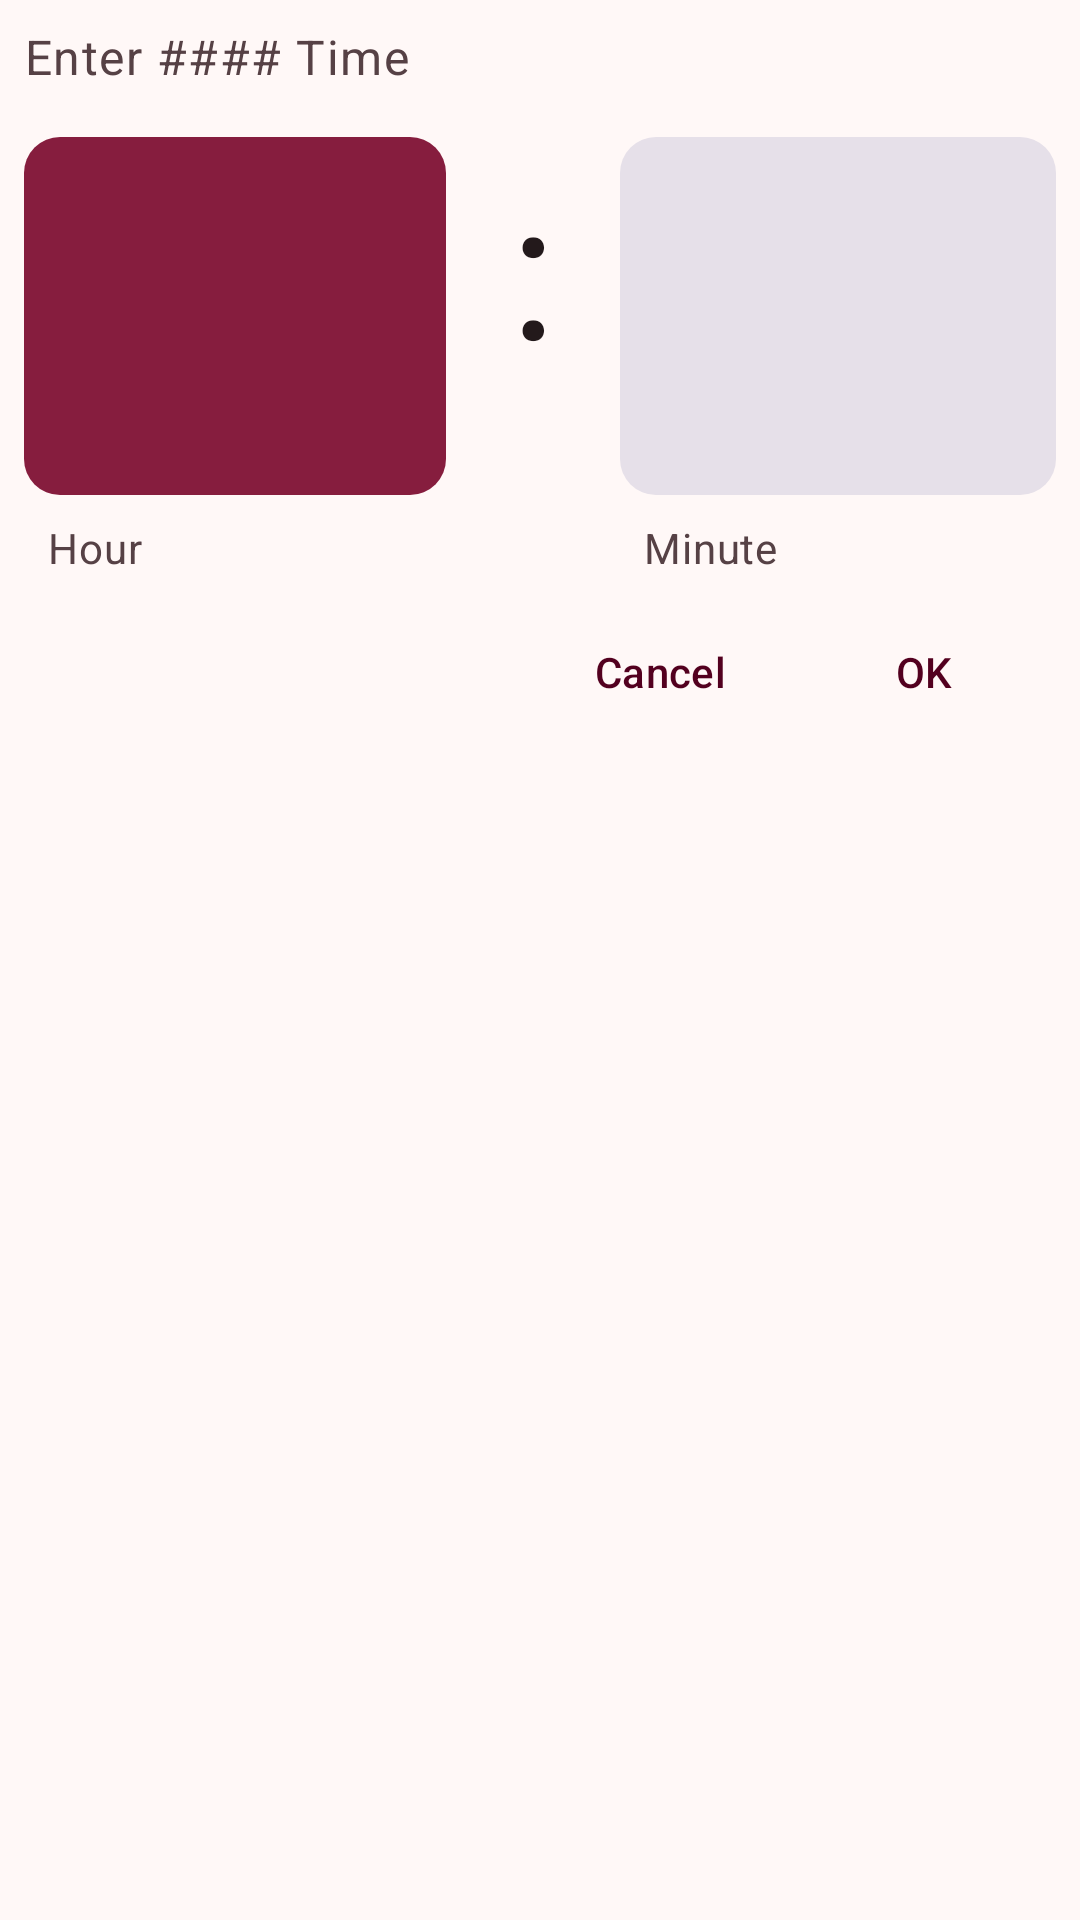

Produce the Android XML layout that renders to this screen, including the resource entries it uses.
<!-- AndroidManifest.xml: application theme AppTheme -->
<!-- res/layout/dialog_time_session.xml -->
<?xml version="1.0" encoding="utf-8"?>
<androidx.constraintlayout.widget.ConstraintLayout xmlns:android="http://schemas.android.com/apk/res/android"
    xmlns:app="http://schemas.android.com/apk/res-auto"
    xmlns:tools="http://schemas.android.com/tools"
    android:layout_width="match_parent"
    android:layout_height="wrap_content"
    android:padding="8dp"
    android:backgroundTint="?attr/colorSurfaceContainerHigh">

    <com.google.android.material.textview.MaterialTextView
        android:id="@+id/materialTextView"
        style="@style/TextAppearance.Material3.BodyLarge"
        android:layout_width="wrap_content"
        android:layout_height="wrap_content"
        android:ellipsize="marquee"
        android:maxLines="1"
        android:text="Enter #### Time"
        android:textColor="?attr/colorOnSurfaceVariant"
        app:layout_constraintEnd_toEndOf="parent"
        app:layout_constraintHorizontal_bias="0.0"
        app:layout_constraintStart_toStartOf="parent"
        app:layout_constraintTop_toTopOf="parent" />

    <LinearLayout
        android:id="@+id/linearLayout2"
        android:layout_width="0dp"
        android:layout_height="wrap_content"
        android:layout_marginTop="16dp"
        android:orientation="horizontal"
        app:layout_constraintEnd_toEndOf="parent"
        app:layout_constraintStart_toStartOf="parent"
        app:layout_constraintTop_toBottomOf="@+id/materialTextView">

        <LinearLayout
            android:layout_width="wrap_content"
            android:layout_height="wrap_content"
            android:layout_weight="2"
            android:orientation="vertical">

            <com.google.android.material.textfield.TextInputLayout
                style="@style/Widget.Material3.TextInputLayout.FilledBox"
                android:layout_width="match_parent"
                android:layout_height="wrap_content"
                android:layout_weight="1"
                app:boxBackgroundColor="?attr/colorPrimaryContainer"
                app:boxCornerRadiusBottomEnd="12dp"
                app:boxCornerRadiusBottomStart="12dp"
                app:boxCornerRadiusTopEnd="12dp"
                app:boxCornerRadiusTopStart="12dp"
                app:boxStrokeWidth="0dp">

                <com.google.android.material.textfield.TextInputEditText
                    android:layout_width="match_parent"
                    android:layout_height="wrap_content"
                    android:inputType="number"
                    android:maxLength="2"
                    android:textColor="?attr/colorOnPrimaryContainer"
                    android:textSize="64sp">

                </com.google.android.material.textfield.TextInputEditText>
            </com.google.android.material.textfield.TextInputLayout>

            <com.google.android.material.textview.MaterialTextView
                android:layout_width="match_parent"
                android:layout_height="wrap_content"
                android:ellipsize="marquee"
                android:maxLines="1"
                android:padding="8dp"
                android:text="Hour"
                android:textAppearance="@style/TextAppearance.Material3.BodyMedium"
                android:textColor="?attr/colorOnSurfaceVariant" />

        </LinearLayout>

        <com.google.android.material.textview.MaterialTextView
            android:layout_width="wrap_content"
            android:layout_height="match_parent"
            android:layout_weight="1"
            android:ellipsize="marquee"
            android:maxLines="1"
            android:text=":"
            android:textAlignment="center"
            android:textColor="?attr/colorOnSurface"
            android:textSize="64sp" />

        <LinearLayout
            android:layout_width="wrap_content"
            android:layout_height="wrap_content"
            android:layout_weight="2"
            android:orientation="vertical">

            <com.google.android.material.textfield.TextInputLayout
                style="@style/Widget.Material3.TextInputLayout.FilledBox"
                android:layout_width="match_parent"
                android:layout_height="wrap_content"
                android:layout_weight="1"
                app:boxBackgroundColor="#E6E0E9"
                app:boxCornerRadiusBottomEnd="12dp"
                app:boxCornerRadiusBottomStart="12dp"
                app:boxCornerRadiusTopEnd="12dp"
                app:boxCornerRadiusTopStart="12dp"
                app:boxStrokeWidth="0dp">

                <com.google.android.material.textfield.TextInputEditText
                    android:layout_width="match_parent"
                    android:layout_height="wrap_content"
                    android:inputType="number"
                    android:maxLength="2"
                    android:textColor="?attr/colorPrimary"
                    android:textSize="64sp">

                </com.google.android.material.textfield.TextInputEditText>
            </com.google.android.material.textfield.TextInputLayout>

            <com.google.android.material.textview.MaterialTextView
                android:layout_width="match_parent"
                android:layout_height="wrap_content"
                android:ellipsize="marquee"
                android:maxLines="1"
                android:padding="8dp"
                android:text="Minute"
                android:textAppearance="@style/TextAppearance.Material3.BodyMedium"
                android:textColor="?attr/colorOnSurfaceVariant" />

        </LinearLayout>
    </LinearLayout>

    <androidx.constraintlayout.widget.ConstraintLayout
        android:layout_width="0dp"
        android:layout_height="wrap_content"
        app:layout_constraintBottom_toBottomOf="parent"
        app:layout_constraintEnd_toEndOf="parent"
        app:layout_constraintStart_toStartOf="parent"
        app:layout_constraintTop_toBottomOf="@+id/linearLayout2"
        app:layout_constraintVertical_bias="0.0">

        <ImageView
            android:layout_width="wrap_content"
            android:layout_height="wrap_content"
            android:layout_marginStart="8dp"
            android:src="@drawable/ic_schedule_outline"
            app:layout_constraintBottom_toBottomOf="parent"
            app:layout_constraintStart_toStartOf="parent"
            app:layout_constraintTop_toTopOf="parent" />

        <com.google.android.material.button.MaterialButton
            style="@style/Widget.Material3.Button.TextButton"
            android:layout_width="wrap_content"
            android:layout_height="wrap_content"
            android:ellipsize="marquee"
            android:maxLines="1"
            android:text="Cancel"
            app:layout_constraintBottom_toBottomOf="parent"
            app:layout_constraintEnd_toStartOf="@+id/materialButton"
            app:layout_constraintTop_toTopOf="parent"
            app:layout_constraintVertical_bias="0.0" />

        <com.google.android.material.button.MaterialButton
            android:id="@+id/materialButton"
            style="@style/Widget.Material3.Button.TextButton"
            android:layout_width="wrap_content"
            android:layout_height="wrap_content"
            android:text="OK"
            app:layout_constraintBottom_toBottomOf="parent"
            app:layout_constraintEnd_toEndOf="parent"
            app:layout_constraintTop_toTopOf="parent"
            android:maxLines="1"
            android:ellipsize="marquee" />

    </androidx.constraintlayout.widget.ConstraintLayout>
</androidx.constraintlayout.widget.ConstraintLayout>
<!-- resources referenced by this layout -->
<resources>
  <color name="md_theme_primary">#53001F</color>
  <color name="md_theme_onPrimary">#FFFFFF</color>
  <color name="md_theme_primaryContainer">#861D3E</color>
  <color name="md_theme_onPrimaryContainer">#FFD6DC</color>
  <color name="md_theme_secondary">#864E5A</color>
  <color name="md_theme_onSecondary">#FFFFFF</color>
  <color name="md_theme_secondaryContainer">#FFBFCA</color>
  <color name="md_theme_onSecondaryContainer">#5E2D38</color>
  <color name="md_theme_tertiary">#471600</color>
  <color name="md_theme_onTertiary">#FFFFFF</color>
  <color name="md_theme_tertiaryContainer">#78310C</color>
  <color name="md_theme_onTertiaryContainer">#FFD8C8</color>
  <color name="md_theme_error">#BA1A1A</color>
  <color name="md_theme_onError">#FFFFFF</color>
  <color name="md_theme_errorContainer">#FFDAD6</color>
  <color name="md_theme_onErrorContainer">#410002</color>
  <color name="md_theme_background">#FFF8F7</color>
  <color name="md_theme_onBackground">#23191B</color>
  <color name="md_theme_surface">#FFF8F7</color>
  <color name="md_theme_onSurface">#23191B</color>
  <color name="md_theme_surfaceVariant">#F9DBDF</color>
  <color name="md_theme_onSurfaceVariant">#564145</color>
  <color name="md_theme_outline">#897175</color>
  <color name="md_theme_outlineVariant">#DCC0C3</color>
  <color name="md_theme_inverseSurface">#392D2F</color>
  <color name="md_theme_inverseOnSurface">#FFECEE</color>
  <color name="md_theme_inversePrimary">#FFB1C0</color>
  <color name="md_theme_primaryFixed">#FFD9DF</color>
  <color name="md_theme_onPrimaryFixed">#3F0016</color>
  <color name="md_theme_primaryFixedDim">#FFB1C0</color>
  <color name="md_theme_onPrimaryFixedVariant">#861C3E</color>
  <color name="md_theme_secondaryFixed">#FFD9DF</color>
  <color name="md_theme_onSecondaryFixed">#360D18</color>
  <color name="md_theme_secondaryFixedDim">#FBB3C0</color>
  <color name="md_theme_onSecondaryFixedVariant">#6B3742</color>
  <color name="md_theme_tertiaryFixed">#FFDBCD</color>
  <color name="md_theme_onTertiaryFixed">#360F00</color>
  <color name="md_theme_tertiaryFixedDim">#FFB596</color>
  <color name="md_theme_onTertiaryFixedVariant">#78310C</color>
  <color name="md_theme_surfaceDim">#E9D5D7</color>
  <color name="md_theme_surfaceBright">#FFF8F7</color>
  <color name="md_theme_surfaceContainerLowest">#FFFFFF</color>
  <color name="md_theme_surfaceContainerLow">#FFF0F1</color>
  <color name="md_theme_surfaceContainer">#FEE9EB</color>
  <color name="md_theme_surfaceContainerHigh">#F8E3E5</color>
  <color name="md_theme_surfaceContainerHighest">#F2DEE0</color>
</resources>
